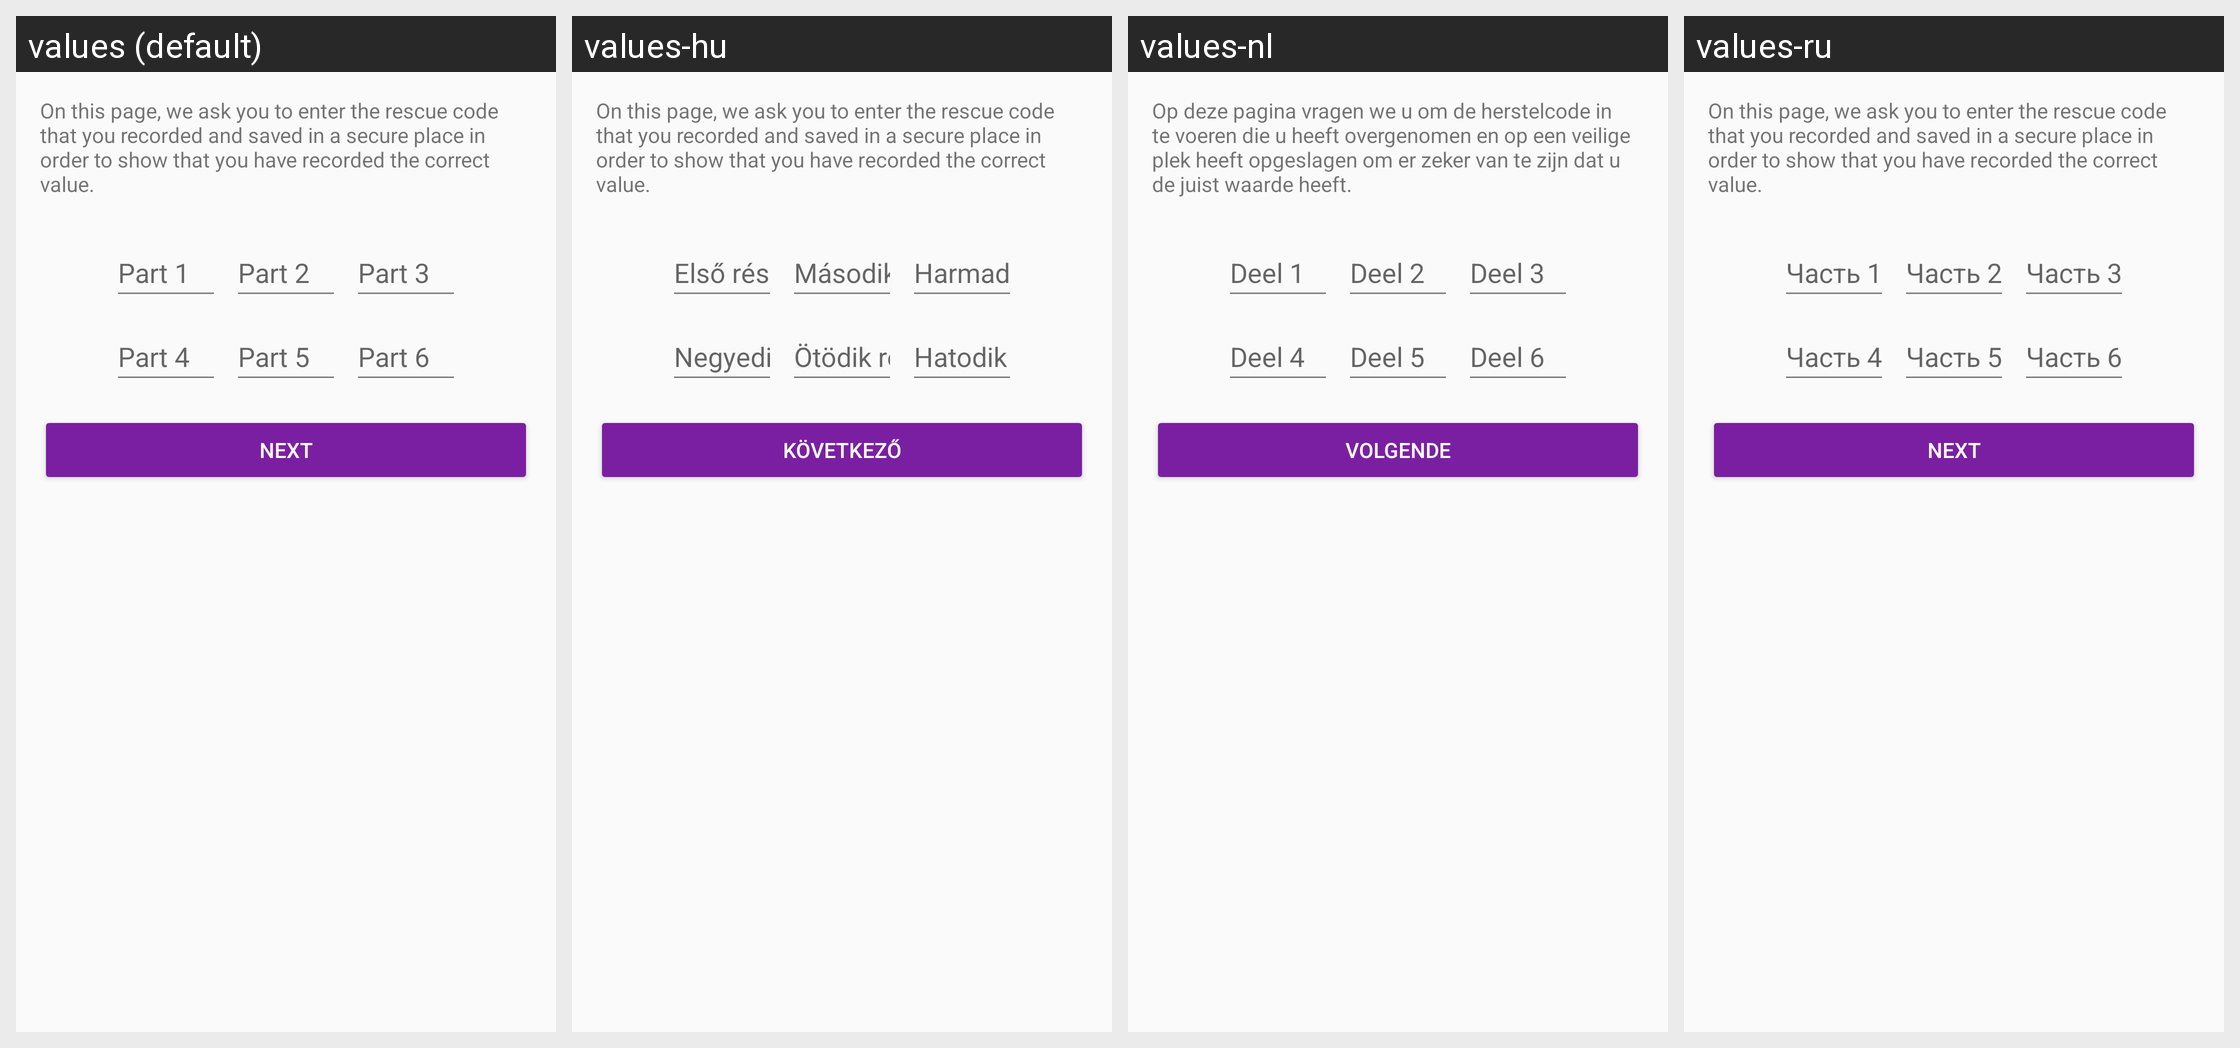

The Android screen above is rendered under several locales of the same app. Produce the string resources it draws, with the default and per-locale values.
Android screen res/layout/activity_rescuecode_enter.xml rendered under 4 locales, left to right: values (default), values-hu, values-nl, values-ru. Device: Nexus 5 (rendered at 1080×1920; each locale shown at half size, 540×960, under a caption strip naming it); theme AppTheme.
Other locales in the repository, not shown: values-ar, values-ca, values-cs, values-de, values-es, values-fi, values-fr, values-he, values-hi, values-id, values-it, values-ja, values-ko, values-no, values-pl, values-pt, values-sl, values-sv, values-zh.
Strings drawn on this screen, with the default value and each locale's value (text and hints the layout hard-codes, and strings that could not be matched under every locale, appear in the picture but are not listed):

rescue_code_enter_desc
  values: On this page, we ask you to enter the rescue code that you recorded and saved in a secure place in order to show that you have recorded the correct value.
  values-hu: On this page, we ask you to enter the rescue code that you recorded and saved in a secure place in order to show that you have recorded the correct value.
  values-nl: Op deze pagina vragen we u om de herstelcode in te voeren die u heeft overgenomen en op een veilige plek heeft opgeslagen om er zeker van te zijn dat u de juist waarde heeft.
  values-ru: On this page, we ask you to enter the rescue code that you recorded and saved in a secure place in order to show that you have recorded the correct value.

button_entropy_gather_next
  values: Next
  values-hu: Következő
  values-nl: Volgende
  values-ru: Next

reset_password_rescuecode_1
  values: Part 1
  values-hu: Első rész
  values-nl: Deel 1
  values-ru: Часть 1

reset_password_rescuecode_2
  values: Part 2
  values-hu: Második rész
  values-nl: Deel 2
  values-ru: Часть 2

reset_password_rescuecode_3
  values: Part 3
  values-hu: Harmadik rész
  values-nl: Deel 3
  values-ru: Часть 3

reset_password_rescuecode_4
  values: Part 4
  values-hu: Negyedik rész
  values-nl: Deel 4
  values-ru: Часть 4

reset_password_rescuecode_5
  values: Part 5
  values-hu: Ötödik rész
  values-nl: Deel 5
  values-ru: Часть 5

reset_password_rescuecode_6
  values: Part 6
  values-hu: Hatodik rész
  values-nl: Deel 6
  values-ru: Часть 6
